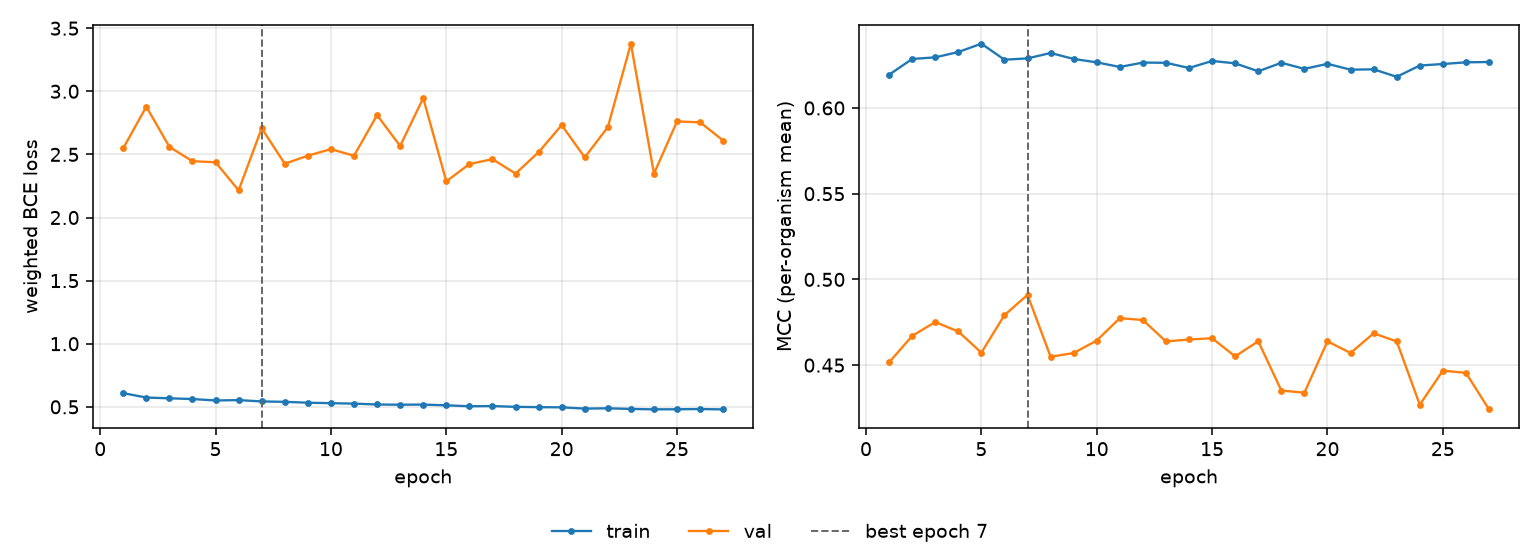

Data behind this chart, as committed beside it:
epoch, tr_loss, vl_loss, tr_mcc, vl_mcc, is_best
1, 0.6085, 2.549, 0.6193, 0.4516, False
2, 0.5735, 2.878, 0.6286, 0.467, False
3, 0.5676, 2.559, 0.6295, 0.4751, False
4, 0.5617, 2.446, 0.6326, 0.4696, False
5, 0.5506, 2.438, 0.6375, 0.4573, False
6, 0.5531, 2.215, 0.6282, 0.4791, False
7, 0.5429, 2.707, 0.6289, 0.491, True
8, 0.5396, 2.426, 0.6321, 0.4549, False
9, 0.5328, 2.49, 0.6286, 0.457, False
10, 0.5289, 2.542, 0.6266, 0.4643, False
11, 0.5254, 2.489, 0.6239, 0.4774, False
12, 0.5186, 2.811, 0.6265, 0.4763, False
13, 0.5168, 2.567, 0.6263, 0.4638, False
14, 0.5178, 2.946, 0.6233, 0.465, False
15, 0.5121, 2.286, 0.6274, 0.4657, False
16, 0.5046, 2.423, 0.626, 0.4551, False
17, 0.5062, 2.463, 0.6214, 0.4639, False
18, 0.5001, 2.348, 0.6263, 0.4352, False
19, 0.4975, 2.517, 0.6228, 0.4339, False
20, 0.4961, 2.732, 0.6257, 0.4639, False
21, 0.486, 2.476, 0.6223, 0.4571, False
22, 0.4884, 2.716, 0.6225, 0.4686, False
23, 0.4833, 3.377, 0.6182, 0.4638, False
24, 0.48, 2.348, 0.6248, 0.4269, False
25, 0.4808, 2.761, 0.6256, 0.4468, False
26, 0.4826, 2.754, 0.6266, 0.4455, False
27, 0.4796, 2.61, 0.6268, 0.4242, False
